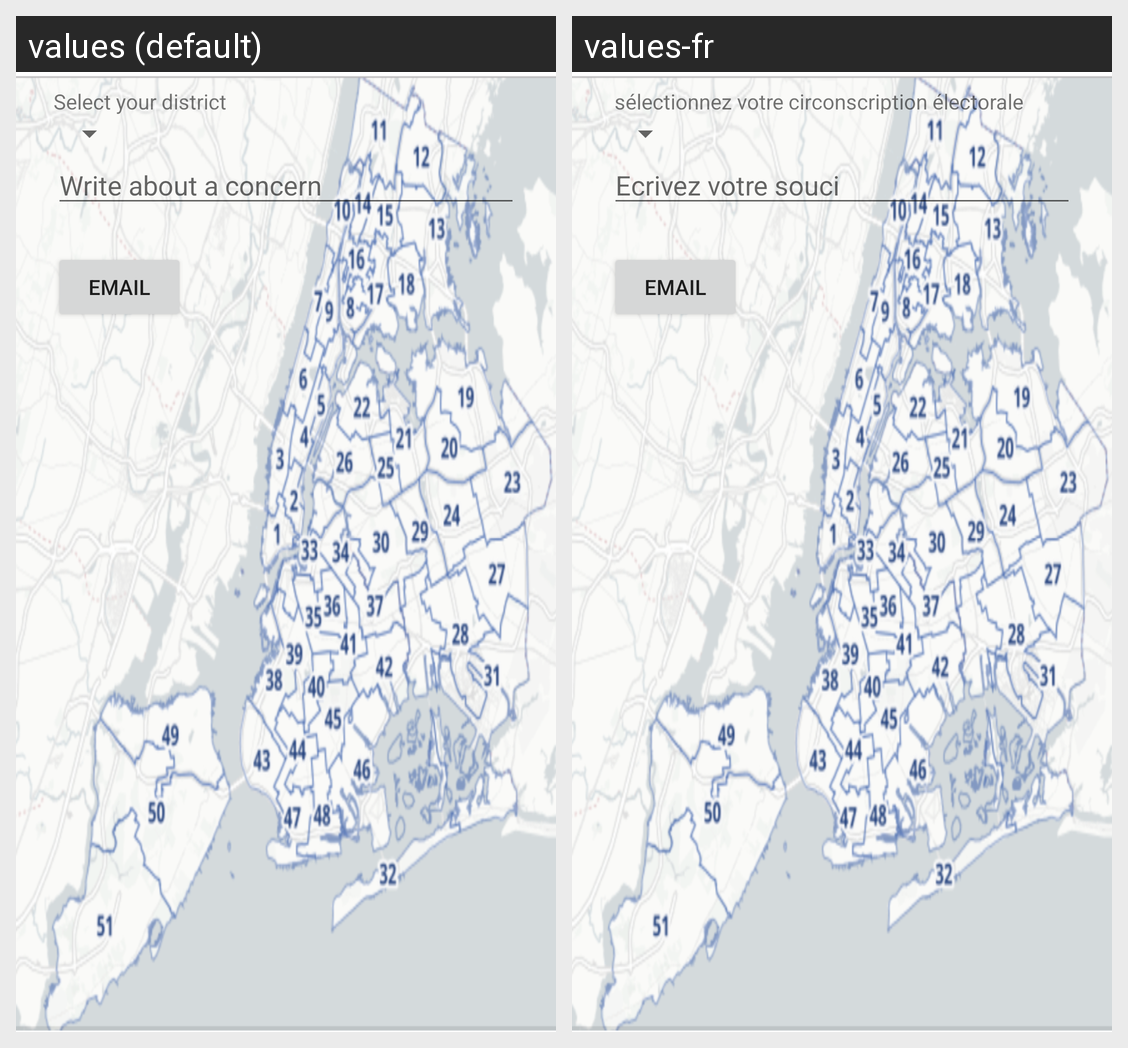

This grid shows one Android layout under two languages. Give, for every string resource on the screen, its name, the default text and each shown locale's text.
Android screen res/layout/activity_email_representative.xml rendered under 2 locales, left to right: values (default), values-fr. Device: Nexus 5 (rendered at 1080×1920; each locale shown at half size, 540×960, under a caption strip naming it); theme AppTheme.
Strings drawn on this screen, with the default value and each locale's value (text and hints the layout hard-codes, and strings that could not be matched under every locale, appear in the picture but are not listed):

your_district
  values: Select your district
  values-fr:  sélectionnez votre circonscription électorale

write_concern
  values: Write about a concern
  values-fr: Ecrivez votre souci
